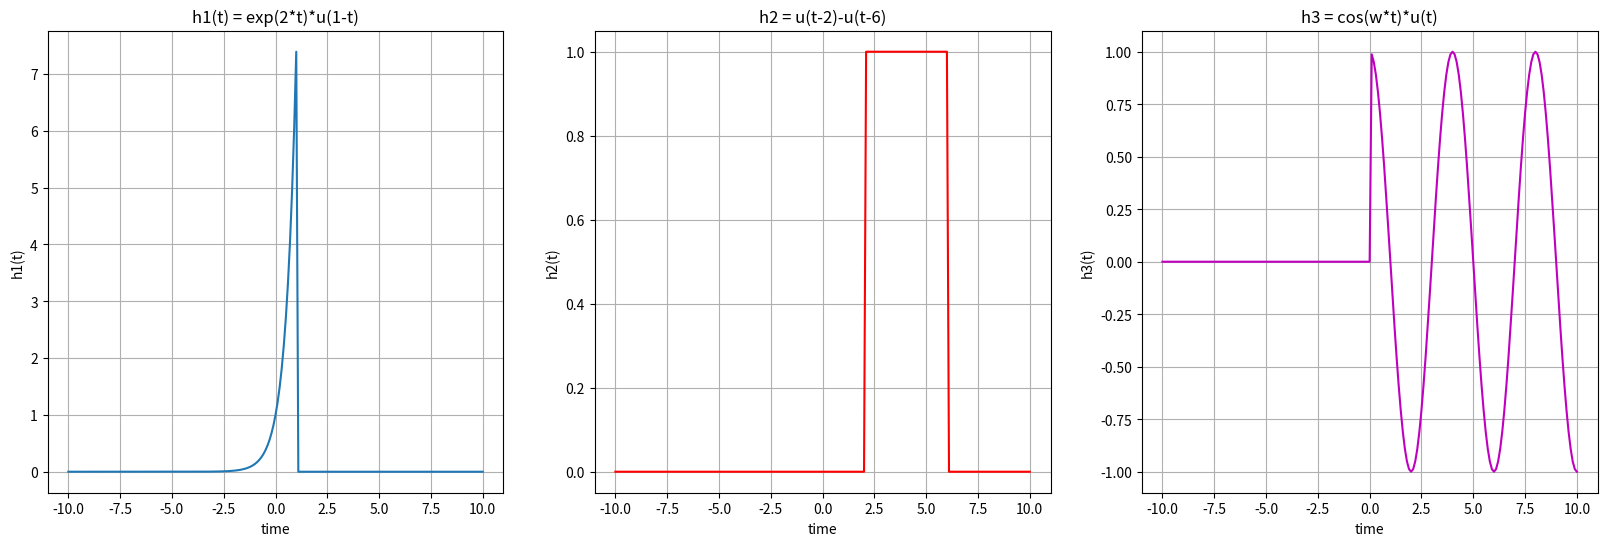
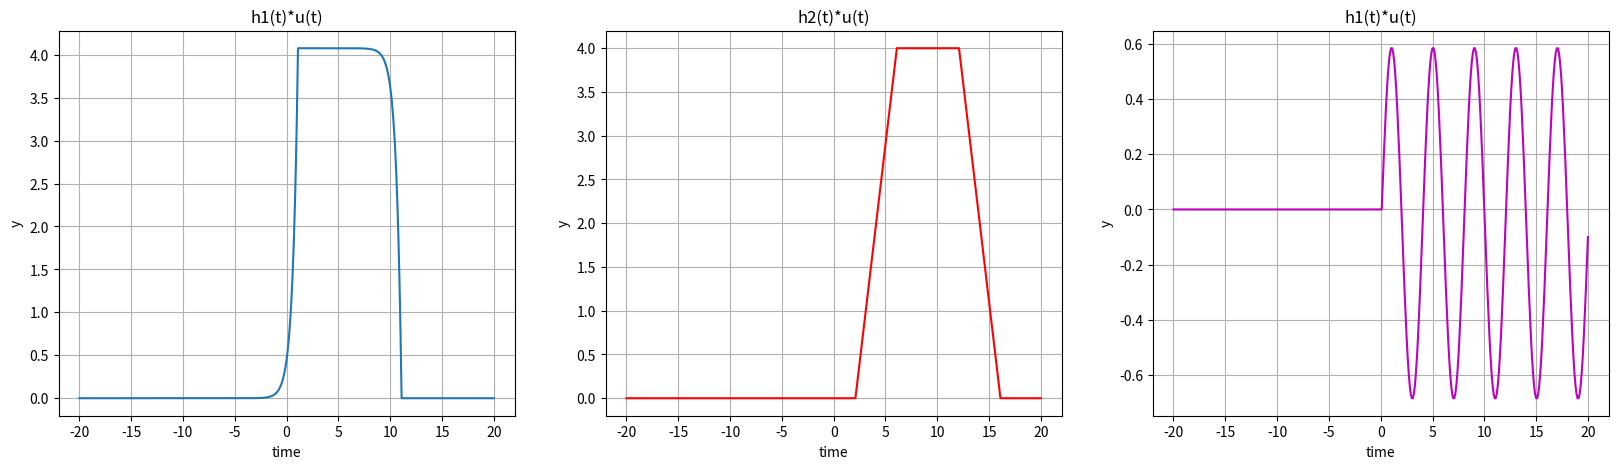
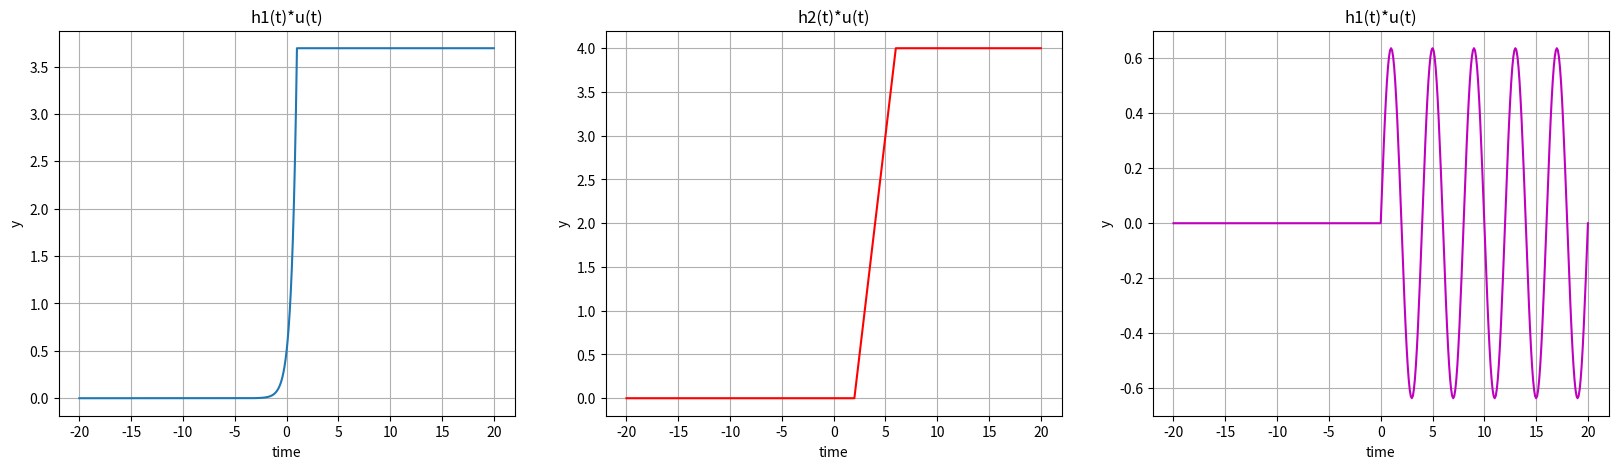

The script that saved these images, in order:
#!/usr/bin/env python
# coding: utf-8

# LAB 4: System Step Response Using Convolution

# Part 1

# Task 1: Create the following signals using user defined    functions

# $$h_{1}(t)=e^{2t}*u*(1-t),$$
# $$h_{2}(t)=u*(t-2)-u*(t-6),$$
# $$h_{3}(t)=cos(ω_{o}t)*u(t),$$  for $f_{o} = 25Hz$

# In[17]:


import numpy as np
import matplotlib.pyplot as plt
import scipy.signal as sig 
import math

#Defined unit function
def u(t):
    if t < 0:
        return 0
    if t >= 0:
        return 1
    
#Defined h(t) functions   
def h1(t): 
    a = np.zeros((len(t), 1))
    for i in range(len(t)):
        a[i] = np.exp(2*t[i])*u(1-t[i])
    return a

def h2(t): 
    b = np.zeros((len(t), 1))
    for i in range(len(t)):
        b[i] = u(t[i]-2)-u(t[i]-6)
    return b

def h3(t): 
    f = 0.25
    w = f*2*np.pi
    c = np.zeros((len(t), 1))
    for i in range(len(t)):
        c[i] = math.cos(w*t[i])*u(t[i])
    return c


# Task 2: Plot the three functions in a single figure from t=-10 to t=10

# In[18]:


steps = .1
t = np.arange(-10,10+steps,steps)

a = h1(t)
b = h2(t)
c = h3(t)

#Graphs for each h(t) function 
myFigSize = (20,6)
plt.figure(figsize=myFigSize)

plt.subplot(1,3,1)
plt.plot(t,a)
plt.grid(True)
plt.xlabel('time')
plt.ylabel('h1(t)')
plt.title('h1(t) = exp(2*t)*u(1-t)')

plt.subplot(1,3,2)
plt.plot(t,b,'r')
plt.grid(True)
plt.xlabel('time')
plt.ylabel('h2(t)')
plt.title('h2 = u(t-2)-u(t-6)')

plt.subplot(1,3,3)
plt.plot(t,c, 'm')
plt.grid(True)
plt.xlabel('time')
plt.ylabel('h3(t)')
plt.title('h3 = cos(w*t)*u(t)')
plt.show()


# Part 2

# Task 1: Plot the step response using python to perform the convolution (use the convolution code you developed in
# Lab 3).
# 

# In[19]:


#Convolution Function (from lab 3)
def my_convo(h1,h2):
    length_h1 = np.size(h1)  #size of first function
    length_h2 = np.size(h2)  #size of second function
    
    #Result with be as large as the added lengths of the functions 
    #-1 because they share t = 0 on the timeline. 
    
    result = np.zeros(length_h1 + length_h2 -1) 

    for m in np.arange(length_h1):       #for any time in the f1,
        for n in np.arange(length_h2):   #take the same time in f2. 
            result[m+n] = result[m+n] + h1[m]*h2[n]  
            #multiply these points and add with previous results.
            #This produces an integral 
            
    return result 


# In[20]:


#Function to make unit step an array in order to convolve. 
def vect_u(t):
    y = np.zeros((len(t), 1))
    for i in range(len(t)):
        y[i] = u(t[i])
    return y
    


# In[21]:


#Graphs for user defined convolution
steps = .1
t = np.arange(-10,10+steps,steps)
NN = len(t)
tExtended = np.arange(-20, 2*t[NN-1]+steps, steps)

a = h1(t)
b = h2(t)
c = h3(t)
y = vect_u(t)

my_conv_1 = my_convo(a,y)
my_conv_2= my_convo(b,y)
my_conv_3= my_convo(c,y)

myFigSize = (20,5)
plt.figure(figsize=myFigSize)

plt.subplot(1,3,1)
plt.plot(tExtended,my_conv_1*steps)
plt.grid(True)
plt.xlabel('time')
plt.ylabel('y')
plt.title('h1(t)*u(t)')

plt.subplot(1,3,2)
plt.plot(tExtended,my_conv_2*steps,'r')
plt.grid(True)
plt.xlabel('time')
plt.ylabel('y')
plt.title('h2(t)*u(t)')

plt.subplot(1,3,3)
plt.plot(tExtended,my_conv_3*steps, 'm')
plt.grid(True)
plt.xlabel('time')
plt.ylabel('y')
plt.title('h1(t)*u(t)')
plt.show()


# Task 2:  By hand, calculate the step response of each transfer function by solving the convolution integral. Plot the
# results and ensure they match the plots from Task 1.

# $$y_{1}(t) = .5*(e^{2*t}*u(1-t)+e^{2}*u(t-1))$$
# $$y_{2}(t) = (t-2)*u(t-2)-(t-6)*u(t-6))$$
# $$y_{3}(t) = (1/(ω_{o})*sin(ω_{o}*t)*u(t)$$
# 

# In[22]:


#Functions for hand calculated convolution
def y1(tExtended): 
    a = np.zeros((len(tExtended), 1))
    
    for i in range(len(tExtended)):
        a[i] = .5*((np.exp(2*tExtended[i])*u(1-tExtended[i]))+(np.exp(2)*u(tExtended[i]-1)))
    return a

def y2(tExtended):   
    b = np.zeros((len(tExtended), 1))
    
    for i in range(len(tExtended)):
        b[i] = ((tExtended[i]-2)*u(tExtended[i]-2))-((tExtended[i]-6)*u(tExtended[i]-6))
    return b

def y3(tExtended): 
    c = np.zeros((len(tExtended), 1)) 
    
    f = 0.25
    w = f*2*np.pi
    c = np.zeros((len(tExtended), 1))
    for i in range(len(tExtended)):
        c[i] = (math.sin(w*tExtended[i])*u(tExtended[i]))/w
    return c


# In[23]:


#Graphs for hand calculated convolutions
steps = .1
t = np.arange(-10,10+steps,steps)
NN = len(t)
tExtended = np.arange(-20, 2*t[NN-1]+steps, steps)

a = y1(tExtended)
b = y2(tExtended)
c = y3(tExtended)

myFigSize = (20,5)
plt.figure(figsize=myFigSize)

plt.subplot(1,3,1)
plt.plot(tExtended,a)
plt.grid(True)
plt.xlabel('time')
plt.ylabel('y')
plt.title('h1(t)*u(t)')

plt.subplot(1,3,2)
plt.plot(tExtended,b,'r')
plt.grid(True)
plt.xlabel('time')
plt.ylabel('y')
plt.title('h2(t)*u(t)')

plt.subplot(1,3,3)
plt.plot(tExtended,c,'m')
plt.grid(True)
plt.xlabel('time')
plt.ylabel('y')
plt.title('h1(t)*u(t)')
plt.show()


# In[ ]:




